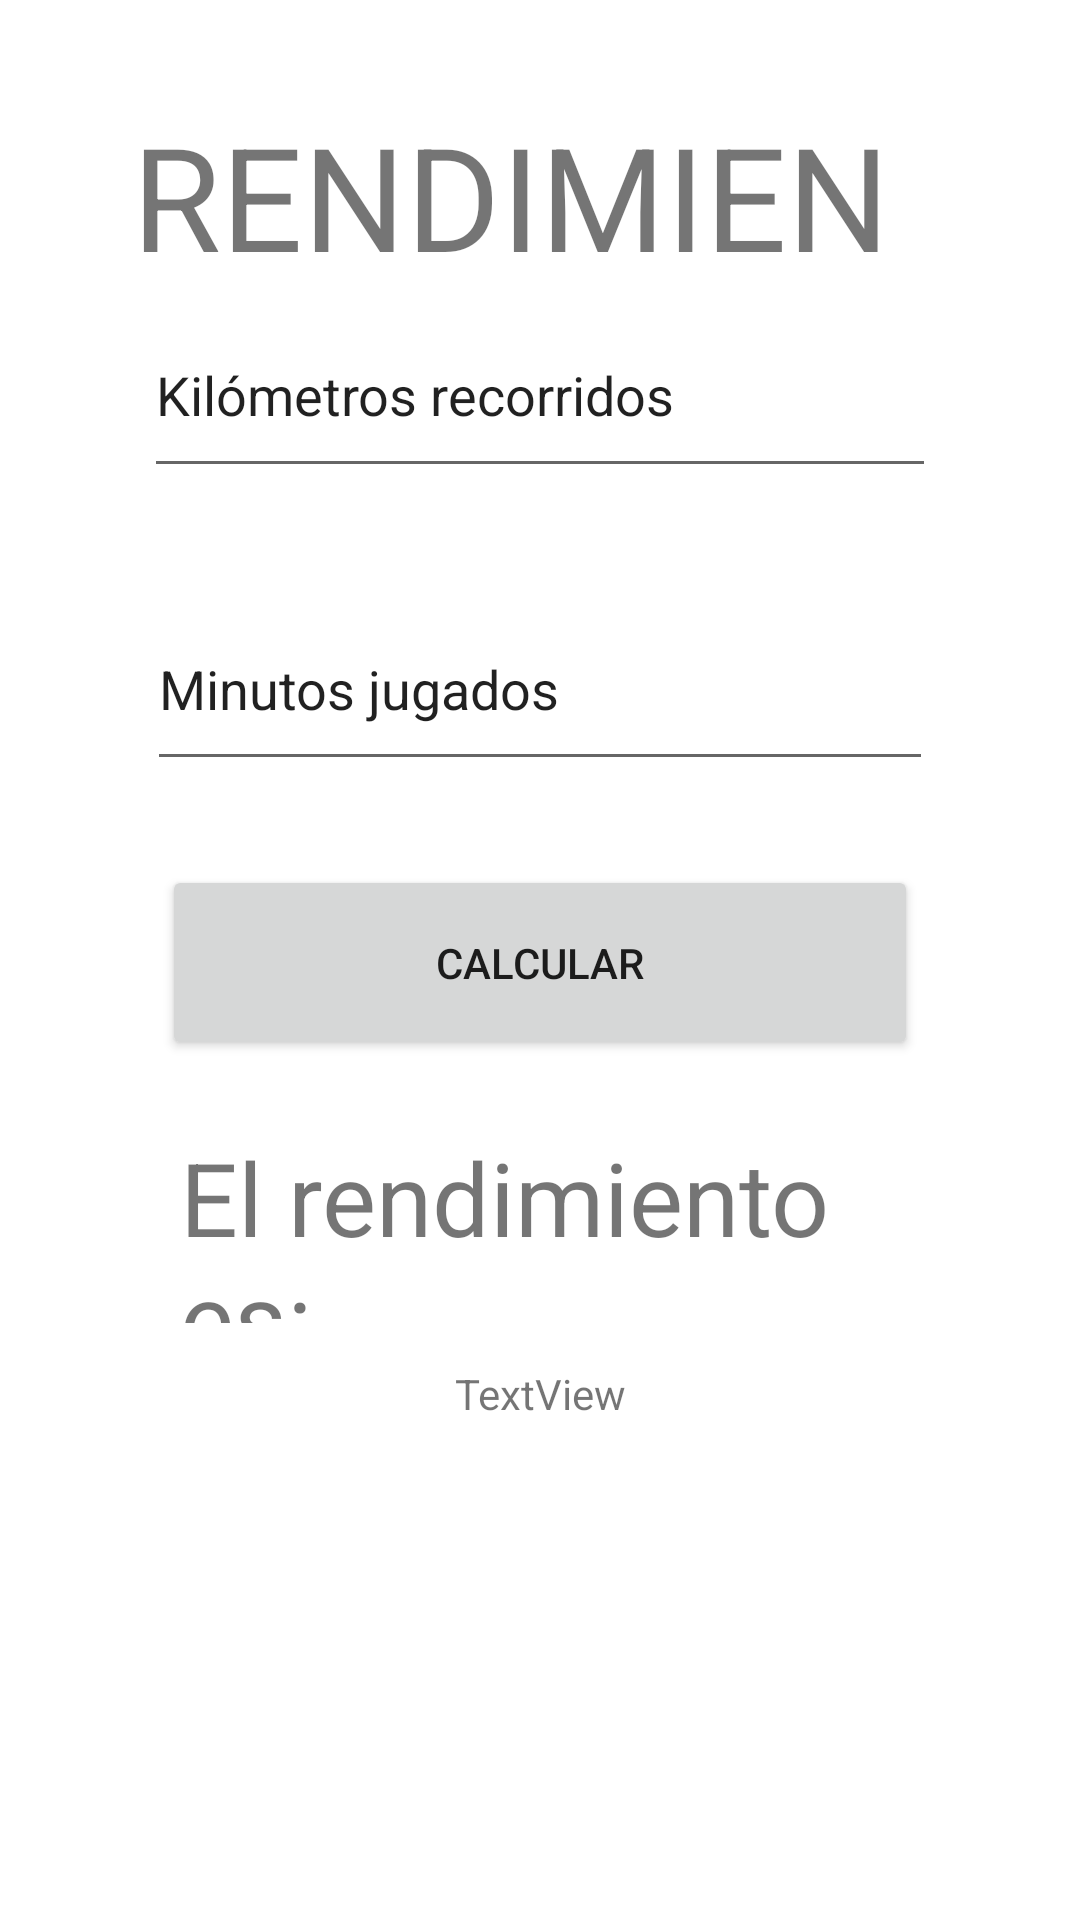

Reconstruct the res/layout file that produces this screen, plus the resources it refers to.
<!-- AndroidManifest.xml: application theme Theme.PC1_DAM_21100310 -->
<!-- res/layout/nav_rendimiento.xml -->
<?xml version="1.0" encoding="utf-8"?>
<androidx.constraintlayout.widget.ConstraintLayout xmlns:android="http://schemas.android.com/apk/res/android"
    xmlns:app="http://schemas.android.com/apk/res-auto"
    xmlns:tools="http://schemas.android.com/tools"
    android:layout_width="match_parent"
    android:layout_height="match_parent"
    tools:context=".RendimientoFragment">

    <TextView
        android:id="@+id/tv_rend"
        android:layout_width="0dp"
        android:layout_height="0dp"
        android:layout_marginStart="44dp"
        android:layout_marginTop="33dp"
        android:layout_marginEnd="44dp"
        android:text="@string/rend"
        android:textSize="48sp"
        app:layout_constraintBottom_toTopOf="@+id/et_km"
        app:layout_constraintEnd_toEndOf="parent"
        app:layout_constraintStart_toStartOf="parent"
        app:layout_constraintTop_toTopOf="parent" />

    <EditText
        android:id="@+id/et_km"
        android:layout_width="0dp"
        android:layout_height="0dp"
        android:layout_marginStart="48dp"
        android:layout_marginEnd="48dp"
        android:layout_marginBottom="33dp"
        android:ems="10"
        android:inputType="text"
        android:text="@string/km"
        app:layout_constraintBottom_toTopOf="@+id/et_min"
        app:layout_constraintEnd_toEndOf="parent"
        app:layout_constraintStart_toStartOf="parent"
        app:layout_constraintTop_toBottomOf="@+id/tv_rend" />

    <EditText
        android:id="@+id/et_min"
        android:layout_width="0dp"
        android:layout_height="0dp"
        android:layout_marginStart="49dp"
        android:layout_marginEnd="49dp"
        android:layout_marginBottom="28dp"
        android:ems="10"
        android:inputType="text"
        android:text="@string/min"
        app:layout_constraintBottom_toTopOf="@+id/btn_calcular"
        app:layout_constraintEnd_toEndOf="parent"
        app:layout_constraintStart_toStartOf="parent"
        app:layout_constraintTop_toBottomOf="@+id/et_km" />

    <Button
        android:id="@+id/btn_calcular"
        android:layout_width="0dp"
        android:layout_height="0dp"
        android:layout_marginStart="54dp"
        android:layout_marginEnd="54dp"
        android:layout_marginBottom="23dp"
        android:text="@string/calcular"
        app:layout_constraintBottom_toTopOf="@+id/tv_es"
        app:layout_constraintEnd_toEndOf="parent"
        app:layout_constraintStart_toStartOf="parent"
        app:layout_constraintTop_toBottomOf="@+id/et_min" />

    <TextView
        android:id="@+id/tv_es"
        android:layout_width="0dp"
        android:layout_height="0dp"
        android:layout_marginStart="60dp"
        android:layout_marginEnd="60dp"
        android:layout_marginBottom="14dp"
        android:text="@string/es"
        android:textSize="34sp"
        app:layout_constraintBottom_toTopOf="@+id/tv_result"
        app:layout_constraintEnd_toEndOf="parent"
        app:layout_constraintStart_toStartOf="parent"
        app:layout_constraintTop_toBottomOf="@+id/btn_calcular" />

    <TextView
        android:id="@+id/tv_result"
        android:layout_width="wrap_content"
        android:layout_height="wrap_content"
        android:layout_marginBottom="166dp"
        android:text="TextView"
        app:layout_constraintBottom_toBottomOf="parent"
        app:layout_constraintEnd_toEndOf="parent"
        app:layout_constraintStart_toStartOf="parent"
        app:layout_constraintTop_toBottomOf="@+id/tv_es" />

</androidx.constraintlayout.widget.ConstraintLayout>
<!-- resources referenced by this layout -->
<resources>
  <string name="calcular">Calcular</string>
  <string name="es">El rendimiento es:</string>
  <string name="km">Kilómetros recorridos</string>
  <string name="min">Minutos jugados</string>
  <string name="rend">RENDIMIENTO</string>
  <style name="Theme.PC1_DAM_21100310" parent="Theme.MaterialComponents.DayNight.DarkActionBar">
          
          <item name="colorPrimary">@color/purple_500</item>
          <item name="colorPrimaryVariant">@color/purple_700</item>
          <item name="colorOnPrimary">@color/white</item>
          
          <item name="colorSecondary">@color/teal_200</item>
          <item name="colorSecondaryVariant">@color/teal_700</item>
          <item name="colorOnSecondary">@color/black</item>
          
          <item name="android:statusBarColor">?attr/colorPrimaryVariant</item>
          
      </style>
  <!-- not gathered from this repository: default colours our renderer supplied (Android Studio template values) -->
  <color name="purple_500">#FF6200EE</color>
  <color name="purple_700">#FF3700B3</color>
  <color name="teal_200">#FF03DAC5</color>
  <color name="teal_700">#FF018786</color>
  <color name="black">#FF000000</color>
  <color name="white">#FFFFFFFF</color>
</resources>
